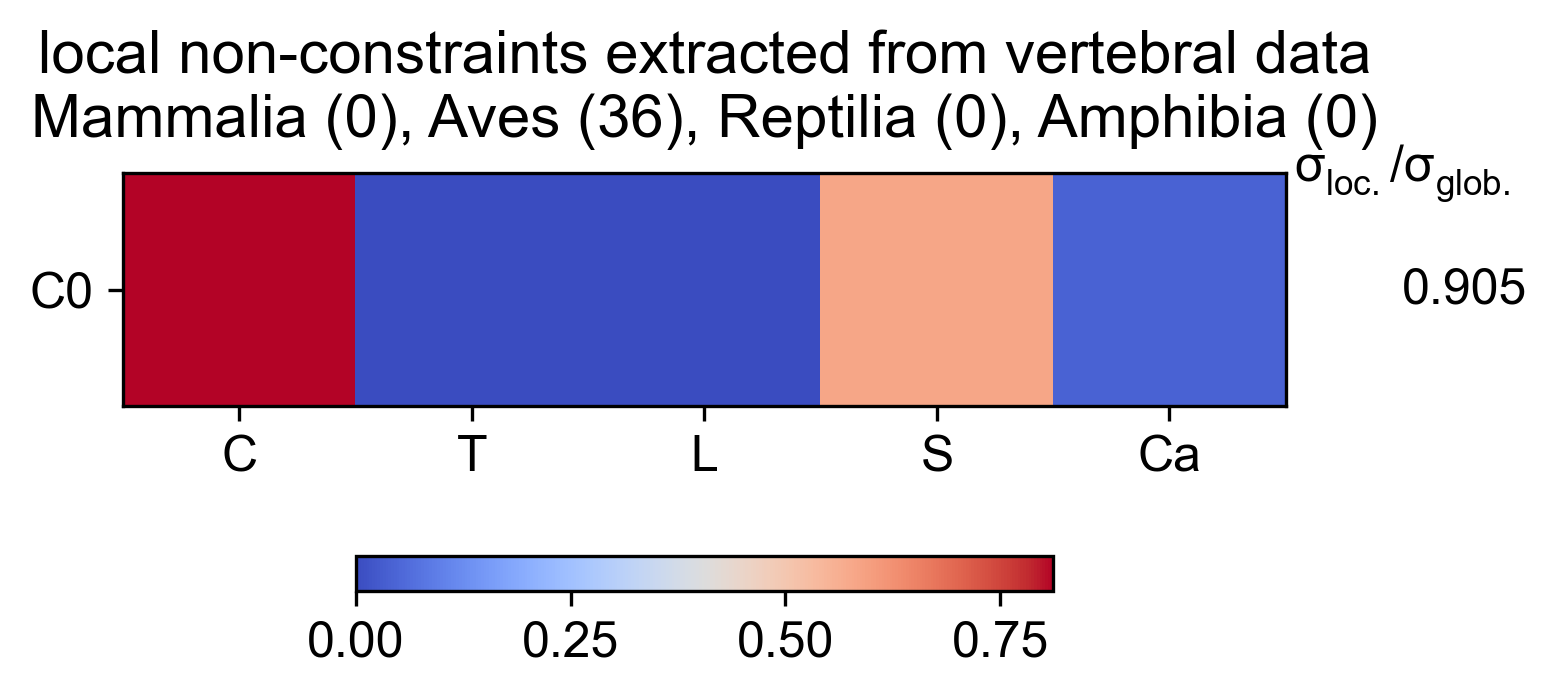

Data behind this chart, as committed beside it:
Cervical, Thoracic, Lumbar, Sacral, Caudal, varianceRatio
0.8116, 0.002643, 4.149612026e-32, 0.5828, 0.04202, 0.9049
